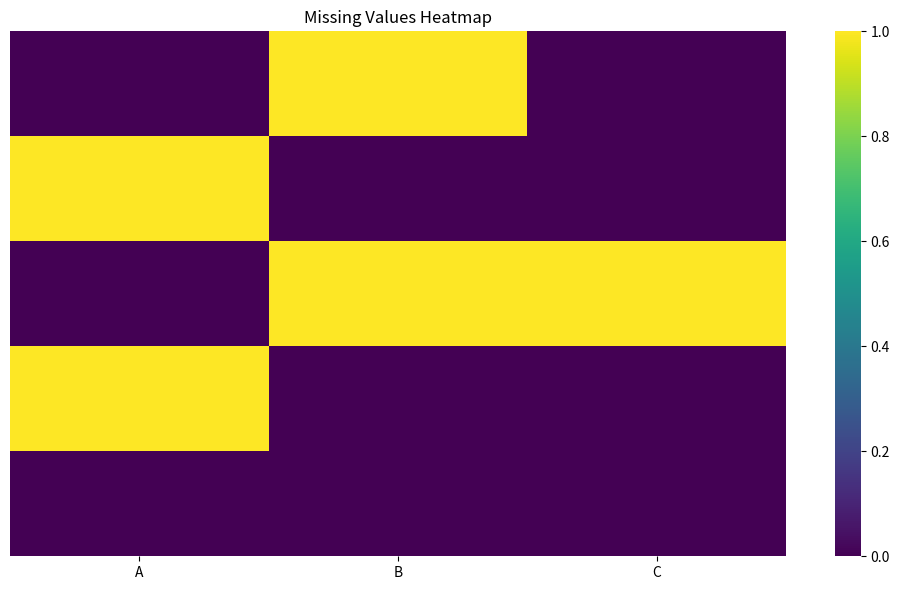
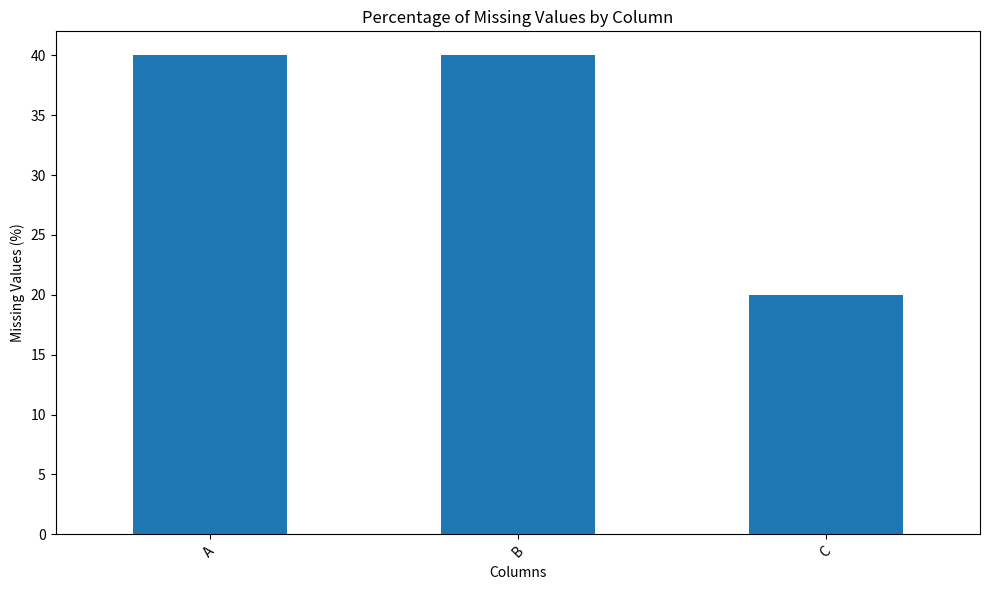

The script that saved these images, in order:
from abc import ABC, abstractmethod
import pandas as pd
import seaborn as sns

import matplotlib.pyplot as plt

class MissingValuesAnalyzer(ABC):
    """Abstract base class for missing values analysis"""
    
    def __init__(self, dataframe: pd.DataFrame):
        self.df = dataframe
    
    @abstractmethod
    def analyze(self):
        """Abstract method that must be implemented by concrete classes"""
        pass

class MissingValuesStatistics(MissingValuesAnalyzer):
    """Concrete class for statistical analysis of missing values"""
    
    def analyze(self) -> dict:
        """Analyze missing values and return statistics"""
        stats = {
            'total_missing': self.df.isnull().sum().sum(),
            'missing_by_column': self.df.isnull().sum(),
            'missing_percentage': (self.df.isnull().sum() / len(self.df)) * 100,
            'columns_with_missing': self.df.columns[self.df.isnull().any()].tolist()
        }
        return stats

class MissingValuesVisualizer(MissingValuesAnalyzer):
    """Concrete class for visualizing missing values"""
    
    def analyze(self):
        """Create visualizations for missing values"""
        plt.figure(figsize=(10, 6))
        
        # Heatmap of missing values
        sns.heatmap(self.df.isnull(), yticklabels=False, cbar=True, cmap='viridis')
        plt.title('Missing Values Heatmap')
        plt.tight_layout()
        plt.show()
        
        # Bar plot of missing value percentages
        plt.figure(figsize=(10, 6))
        missing_percentages = (self.df.isnull().sum() / len(self.df)) * 100
        missing_percentages.plot(kind='bar')
        plt.title('Percentage of Missing Values by Column')
        plt.xlabel('Columns')
        plt.ylabel('Missing Values (%)')
        plt.xticks(rotation=45)
        plt.tight_layout()
        plt.show()

def analyze_missing_values(dataframe: pd.DataFrame):
    """Helper function to perform both statistical and visual analysis"""
    
    # Statistical analysis
    stats_analyzer = MissingValuesStatistics(dataframe)
    statistics = stats_analyzer.analyze()
    
    print("Missing Values Statistics:")
    print(f"Total missing values: {statistics['total_missing']}")
    print("\nMissing values by column:")
    print(statistics['missing_by_column'])
    print("\nMissing values percentage:")
    print(statistics['missing_percentage'])
    
    # Visual analysis
    viz_analyzer = MissingValuesVisualizer(dataframe)
    viz_analyzer.analyze()

# Example usage:
if __name__ == "__main__":
    # Sample DataFrame
    df = pd.DataFrame({
        'A': [1, None, 3, None, 5],
        'B': [None, 2, None, 4, 5],
        'C': [1, 2, None, 4, 5]
    })
    
    analyze_missing_values(df)